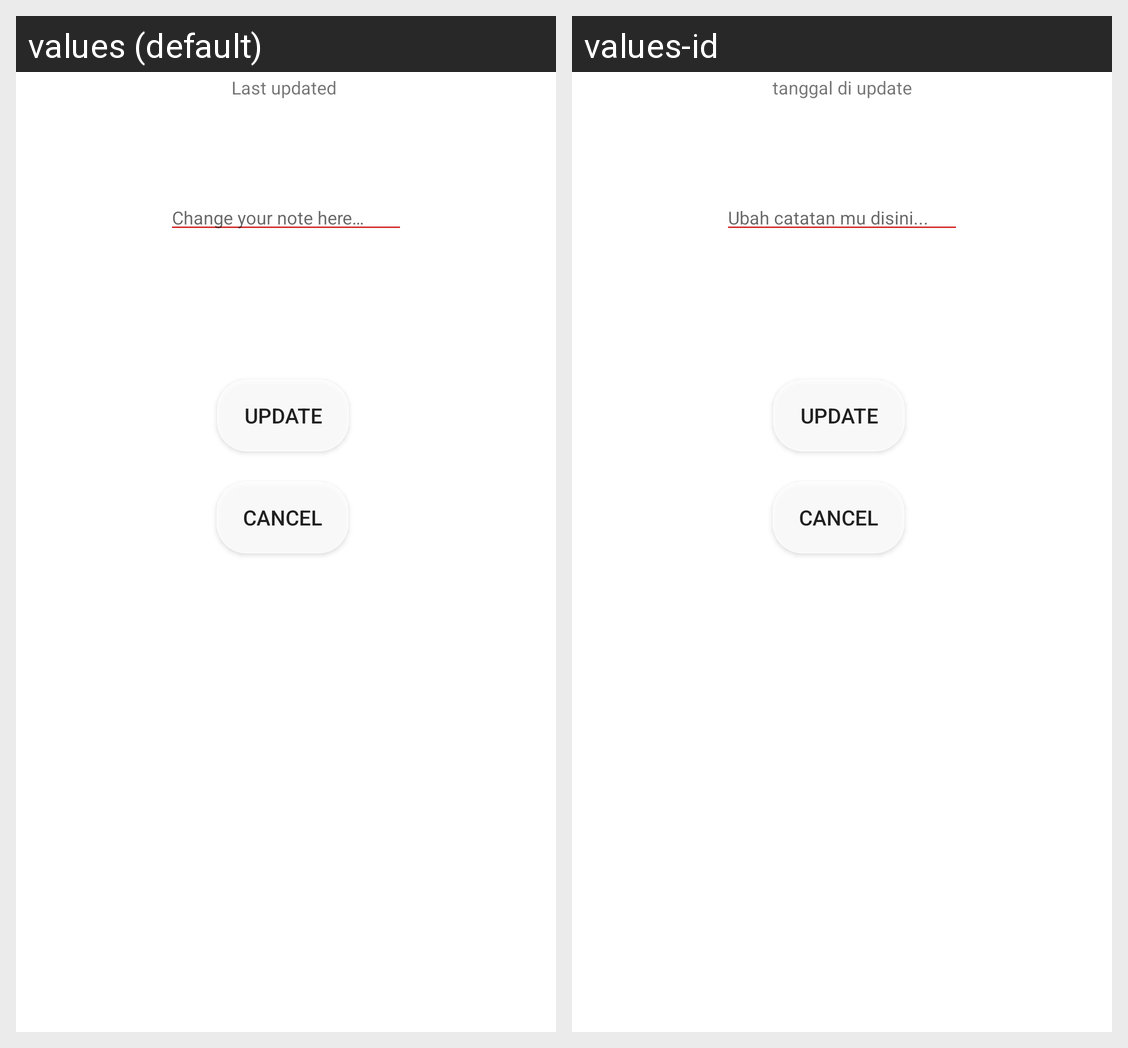

Strings drawn on this Android screen and how each of the app's shown locales translates them:
Android screen res/layout/activity_edit.xml rendered under 2 locales, left to right: values (default), values-id. Device: Nexus 5 (rendered at 1080×1920; each locale shown at half size, 540×960, under a caption strip naming it); theme Theme.RafifAsesment1.
Strings drawn on this screen, with the default value and each locale's value (text and hints the layout hard-codes, and strings that could not be matched under every locale, appear in the picture but are not listed):

kata2difieldupdate
  values: Change your note here…
  values-id: Ubah catatan mu disini...

updateButton
  values: Update
  values-id: Update

backbutton
  values: Cancel
  values-id: Cancel

tanggal_di_update
  values: Last updated 
      
  values-id: tanggal di update
